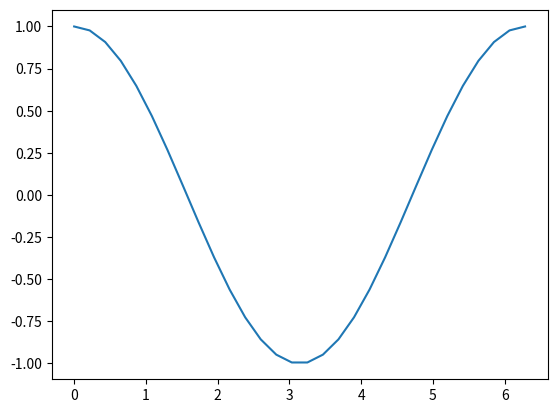

Generate this figure with matplotlib:
import numpy as np
import matplotlib.pyplot as plt

x = np.linspace(0, 2*np.pi, 30)
y = np.cos(x)
plt.plot(x, y)

plt.show() #
